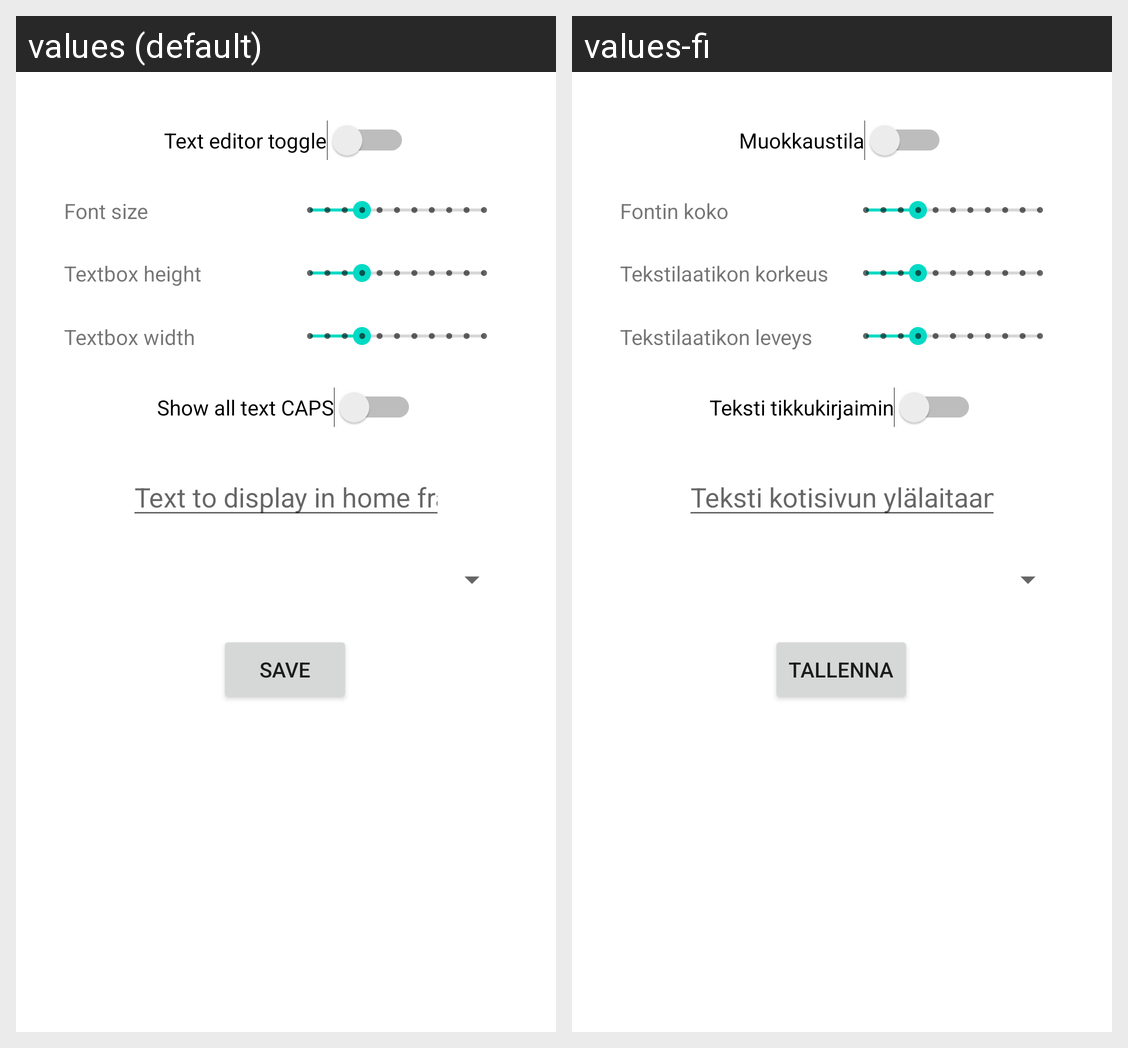

Translations of the strings shown on this Android screen, per locale in the grid:
Android screen res/layout/fragment_settings.xml rendered under 2 locales, left to right: values (default), values-fi. Device: Nexus 5 (rendered at 1080×1920; each locale shown at half size, 540×960, under a caption strip naming it); theme Theme.W11.
Strings drawn on this screen, with the default value and each locale's value (text and hints the layout hard-codes, and strings that could not be matched under every locale, appear in the picture but are not listed):

edit_sw
  values: Text editor toggle
  values-fi: Muokkaustila

font_sb
  values: Font size
  values-fi: Fontin koko

height_sb
  values: Textbox height
  values-fi: Tekstilaatikon korkeus

width_sb
  values: Textbox width
  values-fi: Tekstilaatikon leveys

save_button
  values: Save
  values-fi: Tallenna

caps_sw
  values: Show all text CAPS
  values-fi: Teksti tikkukirjaimin

display_text
  values: Text to display in home fragment
  values-fi: Teksti kotisivun ylälaitaan
